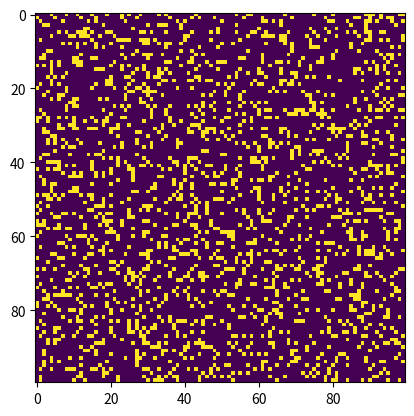

The script that saved this image:
"""
conway.py 

A simple Python/matplotlib implementation of Conway's Game of Life.

Author: Mahesh Venkitachalam
"""

import sys, argparse
import numpy as np
import matplotlib.pyplot as plt 
import matplotlib.animation as animation

ON = 255
OFF = 0
vals = [ON, OFF]


def random_grid(N):
    """returns a grid of NxN random values"""
    return np.random.choice(vals, N*N, p=[0.2, 0.8]).reshape(N, N)


def add_glider(i, j, grid):
    """adds a glider with top left cell at (i, j)"""
    glider = np.array([[0,    0, 255], 
                       [255,  0, 255], 
                       [0,  255, 255]])
    grid[i:i+3, j:j+3] = glider


def add_gosper_glider_gun(i, j, grid):
    """adds a Gosper Glider Gun with top left cell at (i, j)"""
    gun = np.zeros(11*38).reshape(11, 38)

    gun[5][1] = gun[5][2] = 255
    gun[6][1] = gun[6][2] = 255

    gun[3][13] = gun[3][14] = 255
    gun[4][12] = gun[4][16] = 255
    gun[5][11] = gun[5][17] = 255
    gun[6][11] = gun[6][15] = gun[6][17] = gun[6][18] = 255
    gun[7][11] = gun[7][17] = 255
    gun[8][12] = gun[8][16] = 255
    gun[9][13] = gun[9][14] = 255

    gun[1][25] = 255
    gun[2][23] = gun[2][25] = 255
    gun[3][21] = gun[3][22] = 255
    gun[4][21] = gun[4][22] = 255
    gun[5][21] = gun[5][22] = 255
    gun[6][23] = gun[6][25] = 255
    gun[7][25] = 255

    gun[3][35] = gun[3][36] = 255
    gun[4][35] = gun[4][36] = 255

    grid[i:i+11, j:j+38] = gun


def update(frameNum, img, grid, N):
    # copy grid since we require 8 neighbors for calculation
    # and we go line by line 
    new_grid = grid.copy()
    for i in range(N):
        for j in range(N):
            # compute 8-neghbor sum
            # using toroidal boundary conditions - x and y wrap around 
            # so that the simulaton takes place on a toroidal surface.
            total = int((grid[i, (j-1)%N] + grid[i, (j+1)%N] + 
                         grid[(i-1)%N, j] + grid[(i+1)%N, j] + 
                         grid[(i-1)%N, (j-1)%N] + grid[(i-1)%N, (j+1)%N] + 
                         grid[(i+1)%N, (j-1)%N] + grid[(i+1)%N, (j+1)%N])/255)
            # apply Conway's rules
            if grid[i, j]  == ON:
                if (total < 2) or (total > 3):
                    new_grid[i, j] = OFF
            else:
                if total == 3:
                    new_grid[i, j] = ON
    # update data
    img.set_data(new_grid)
    grid[:] = new_grid[:]
    return img,


# main() function
def main():
    # Command line args are in sys.argv[1], sys.argv[2] ..
    # sys.argv[0] is the script name itself and can be ignored
    # parse arguments
    parser = argparse.ArgumentParser(description="Runs Conway's Game of Life simulation.")
    # add arguments
    parser.add_argument('--grid-size', dest='N', required=False)
    parser.add_argument('--mov-file', dest='movfile', required=False)
    parser.add_argument('--interval', dest='interval', required=False)
    parser.add_argument('--glider', action='store_true', required=False)
    parser.add_argument('--gosper', action='store_true', required=False)
    args = parser.parse_args()
    
    # set grid size
    N = 100
    if args.N and int(args.N) > 8:
        N = int(args.N)
        
    # set animation update interval
    update_interval = 50
    if args.interval:
        update_interval = int(args.interval)

    # declare grid
    grid = np.array([])
    # check if "glider" demo flag is specified
    if args.glider:
        grid = np.zeros(N*N).reshape(N, N)
        add_glider(1, 1, grid)
    elif args.gosper:
        grid = np.zeros(N*N).reshape(N, N)
        add_gosper_glider_gun(10, 10, grid)
    else:
        # populate grid with random on/off - more off than on
        grid = random_grid(N)

    # set up animation
    fig, ax = plt.subplots()
    img = ax.imshow(grid, interpolation='nearest')
    ani = animation.FuncAnimation(fig, update, fargs=(img, grid, N, ),
                                  frames = 10,
                                  interval=update_interval,
                                  save_count=50)

    # # of frames? 
    # set output file
    if args.movfile:
        ani.save(args.movfile, fps=30, extra_args=['-vcodec', 'libx264'])

    plt.show()


# call main
if __name__ == '__main__':
    main()
